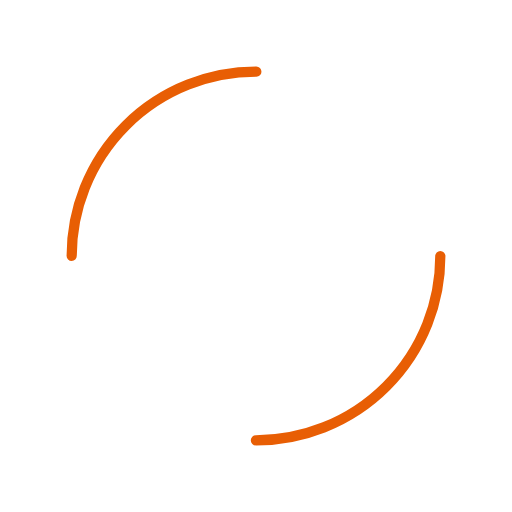
t = 0.00 s
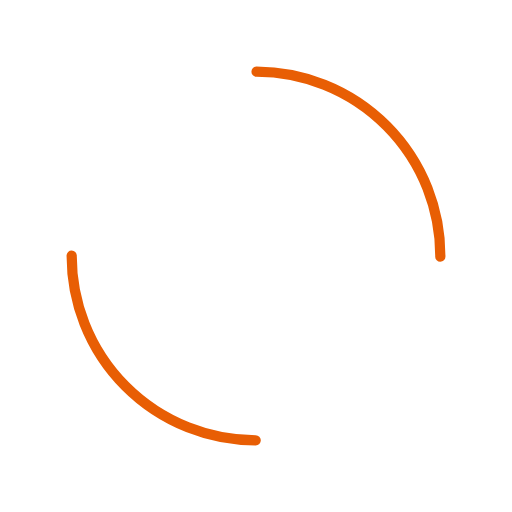
t = 0.29 s
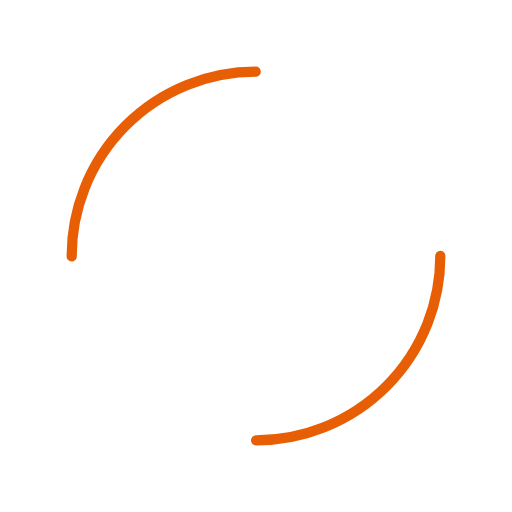
t = 0.58 s
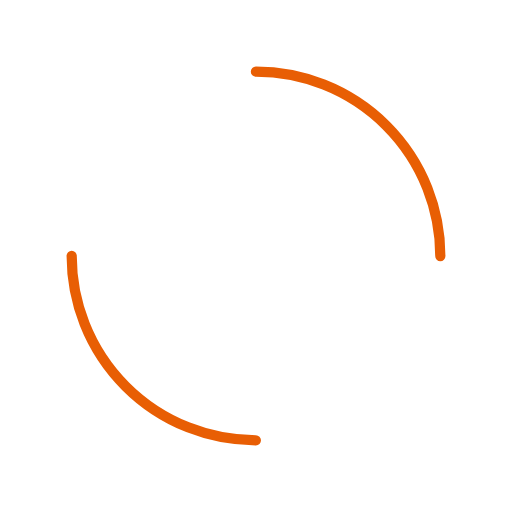
t = 0.87 s

The animated SVG that drew these frames (rendered in a browser with its animation timeline set to each time). Animation: 1 SMIL element (animateTransform=1); one cycle of 1.16 s, repeats indefinitely.

<?xml version="1.0" encoding="utf-8"?>
<svg xmlns="http://www.w3.org/2000/svg" xmlns:xlink="http://www.w3.org/1999/xlink" style="margin: auto; background: rgb(255, 255, 255); display: block; shape-rendering: auto;" width="184px" height="184px" viewBox="0 0 100 100" preserveAspectRatio="xMidYMid">
<circle cx="50" cy="50" r="36" stroke-width="2" stroke="#e85e04" stroke-dasharray="56.548667764616276 56.548667764616276" fill="none" stroke-linecap="round" transform="rotate(245.959 50 50)">
  <animateTransform attributeName="transform" type="rotate" repeatCount="indefinite" dur="1.1627906976744184s" keyTimes="0;1" values="0 50 50;360 50 50"></animateTransform>
</circle>
<!-- [ldio] generated by https://loading.io/ --></svg>